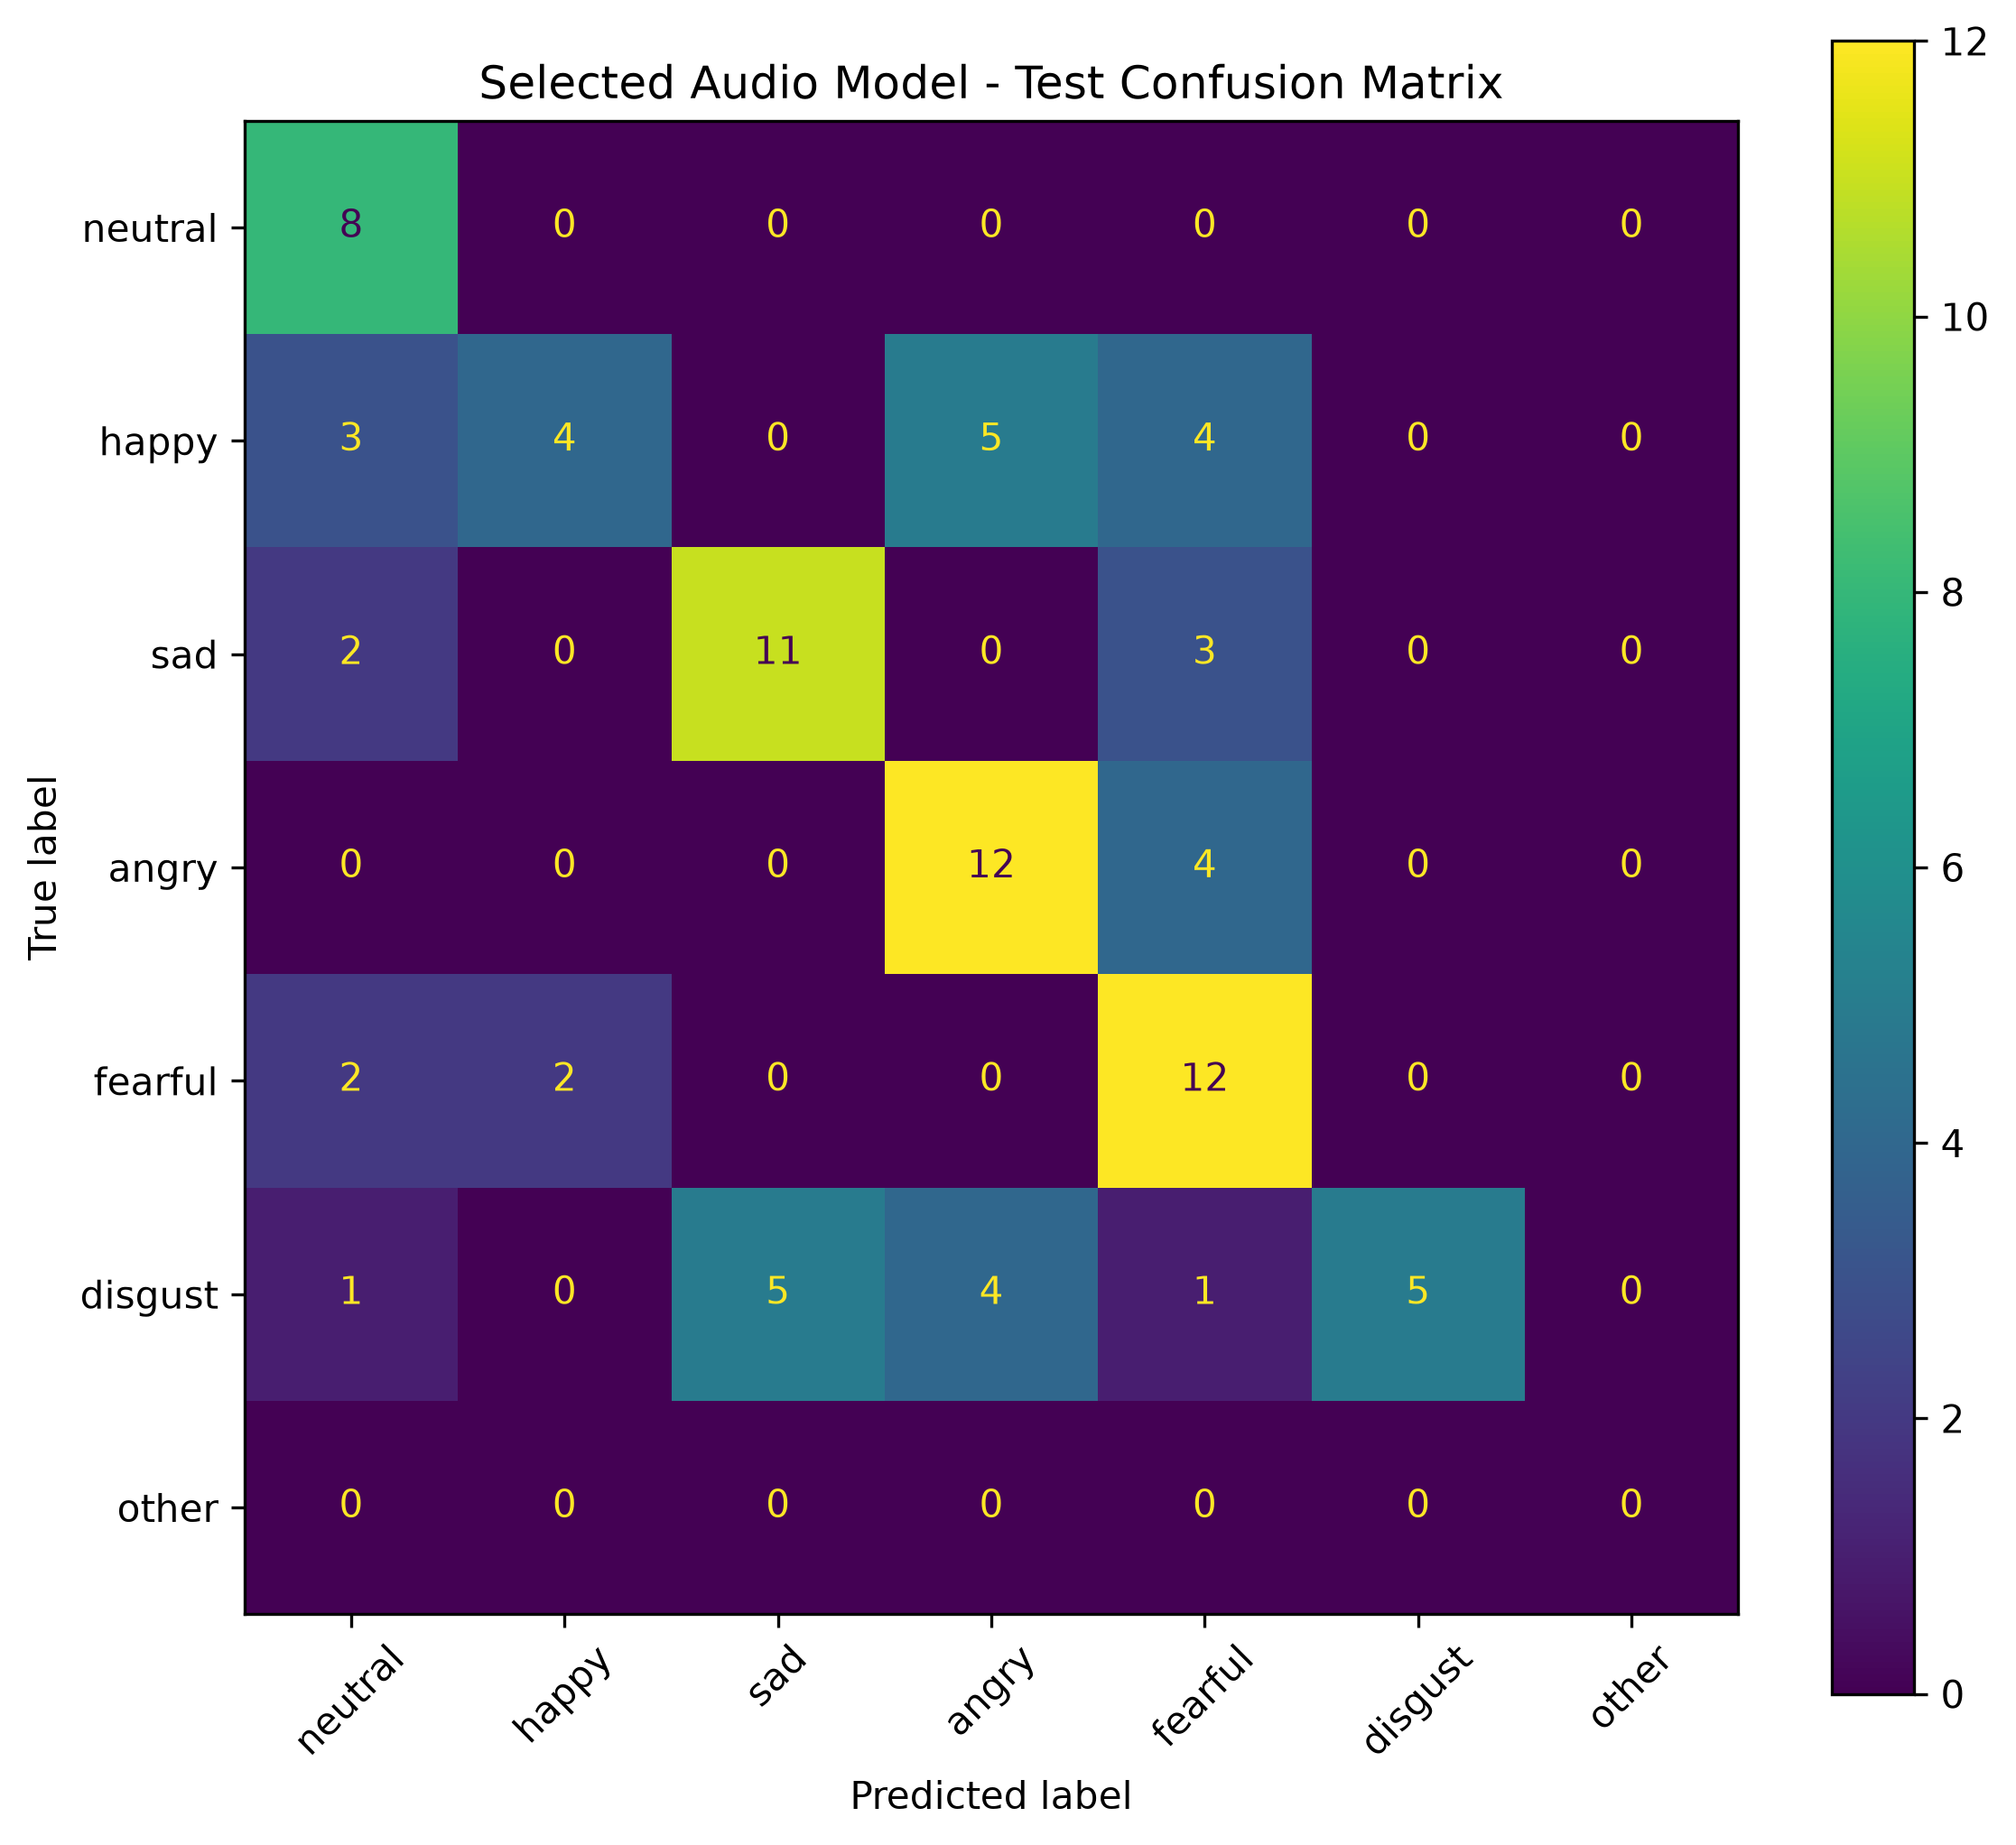

Values plotted in this chart, from the file beside it:
, Pred neutral, Pred happy, Pred sad, Pred angry, Pred fearful, Pred disgust, Pred other
True neutral, 8, 0, 0, 0, 0, 0, 0
True happy, 3, 4, 0, 5, 4, 0, 0
True sad, 2, 0, 11, 0, 3, 0, 0
True angry, 0, 0, 0, 12, 4, 0, 0
True fearful, 2, 2, 0, 0, 12, 0, 0
True disgust, 1, 0, 5, 4, 1, 5, 0
True other, 0, 0, 0, 0, 0, 0, 0
